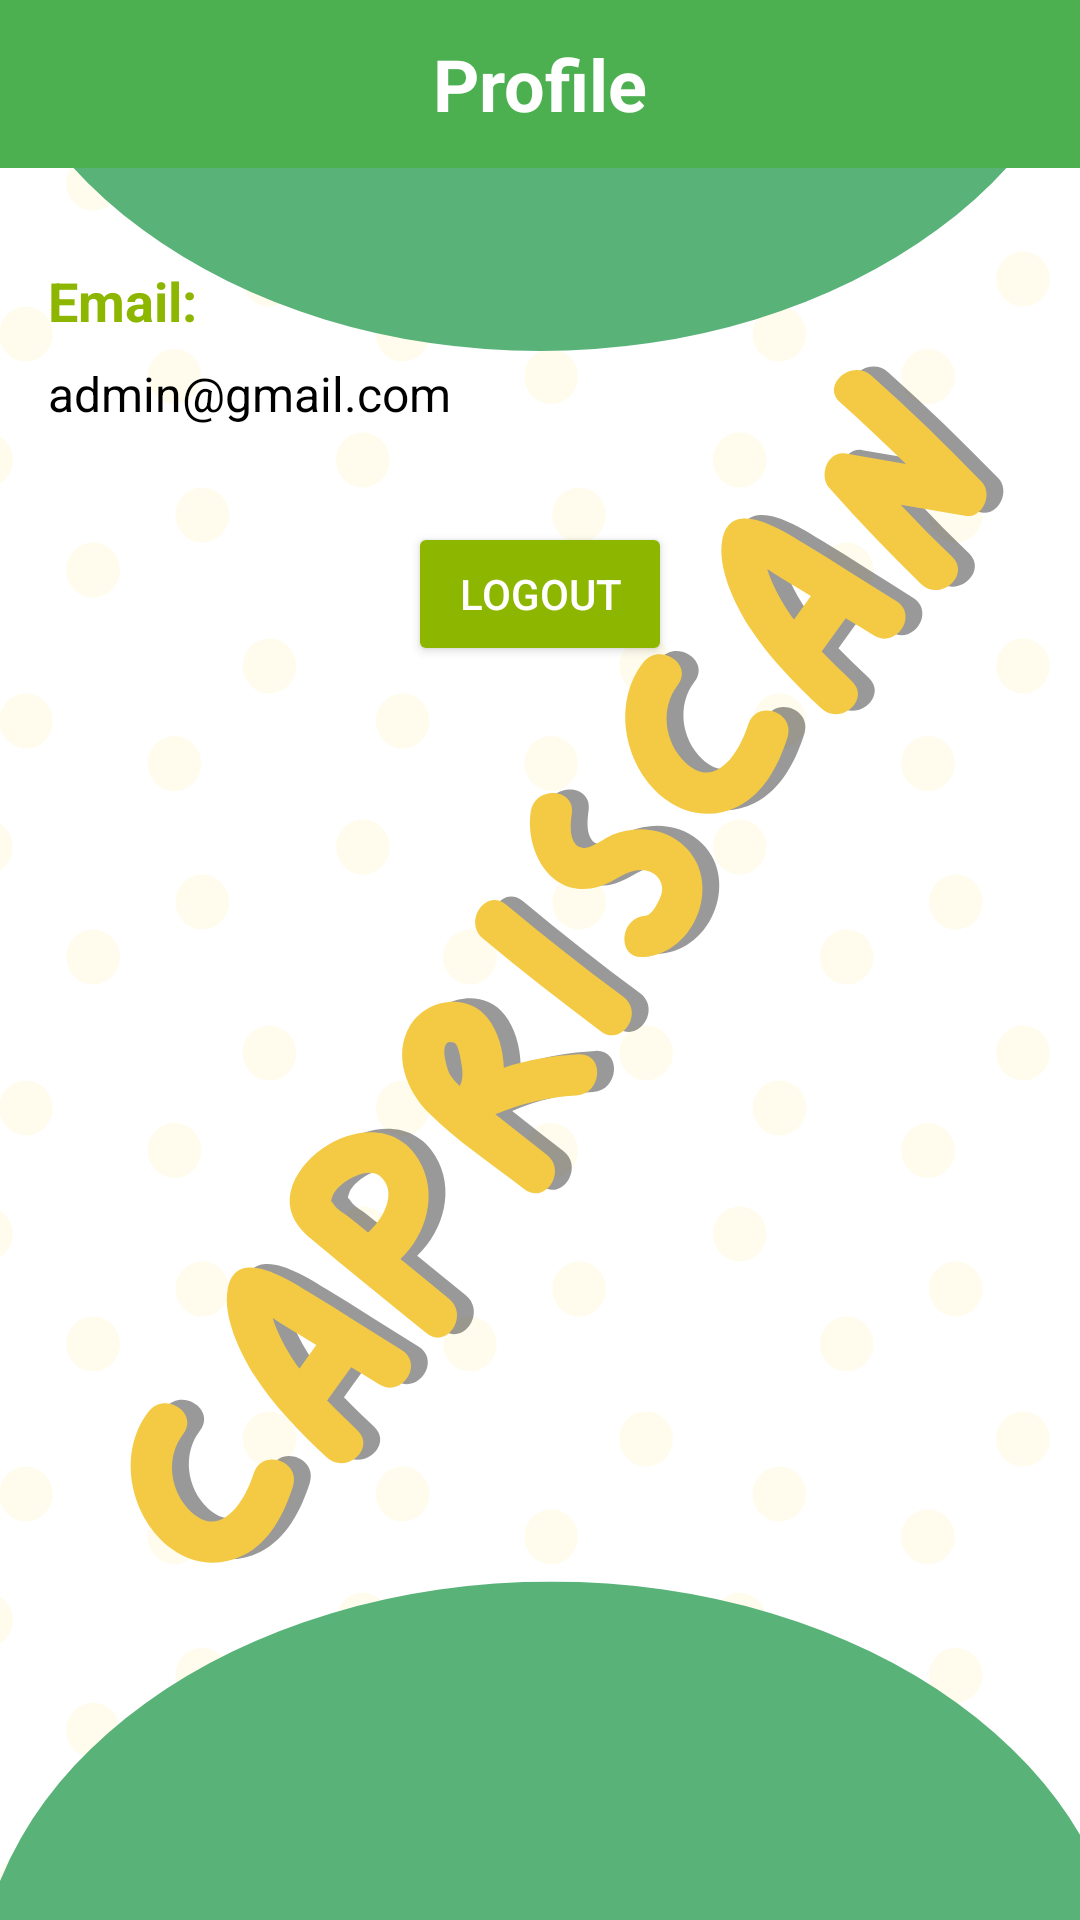

Layout XML and referenced resources for this Android screen:
<!-- AndroidManifest.xml: application theme AppTheme -->
<!-- res/layout/activity_admin_profile.xml -->
<?xml version="1.0" encoding="utf-8"?>
<androidx.constraintlayout.widget.ConstraintLayout
    xmlns:android="http://schemas.android.com/apk/res/android"
    xmlns:app="http://schemas.android.com/apk/res-auto"
    android:layout_width="match_parent"
    android:layout_height="match_parent"
    android:background="@drawable/bg2">

    
    <com.google.android.material.appbar.AppBarLayout
        android:id="@+id/appBarLayout"
        android:layout_width="match_parent"
        android:layout_height="wrap_content"
        android:background="@color/colorPrimary"
        app:layout_constraintTop_toTopOf="parent">

        <androidx.appcompat.widget.Toolbar
            android:id="@+id/toolbar"
            android:layout_width="match_parent"
            android:layout_height="?attr/actionBarSize"
            android:background="@color/colorPrimary"
            android:theme="@style/ThemeOverlay.AppCompat.Dark.ActionBar">

            <TextView
                android:layout_width="wrap_content"
                android:layout_height="wrap_content"
                android:text="Profile"
                android:textColor="@android:color/white"
                android:textSize="24sp"
                android:textStyle="bold"
                android:layout_gravity="center" />

        </androidx.appcompat.widget.Toolbar>

    </com.google.android.material.appbar.AppBarLayout>

    
    <LinearLayout
        android:layout_width="match_parent"
        android:layout_height="wrap_content"
        android:orientation="vertical"
        android:padding="16dp"
        app:layout_constraintTop_toBottomOf="@id/appBarLayout"
        app:layout_constraintStart_toStartOf="parent"
        app:layout_constraintEnd_toEndOf="parent">

        <TextView
            android:layout_width="wrap_content"
            android:layout_height="wrap_content"
            android:text="Email:"
            android:textSize="18sp"
            android:textStyle="bold"
            android:textColor="#8DB600"
            android:layout_marginTop="16dp" />

        <TextView
            android:id="@+id/admin_email"
            android:layout_width="wrap_content"
            android:layout_height="wrap_content"
            android:text="admin@gmail.com"
            android:textSize="16sp"
            android:textColor="#000000"
            android:layout_marginTop="8dp" />

        
        <ProgressBar
            android:id="@+id/loadingIndicator"
            android:layout_width="wrap_content"
            android:layout_height="wrap_content"
            android:layout_gravity="center"
            android:visibility="gone" />

        <Button
            android:id="@+id/logout_button"
            android:layout_width="wrap_content"
            android:layout_height="wrap_content"
            android:text="Logout"
            android:layout_gravity="center"
            android:layout_marginTop="32dp"
            android:backgroundTint="#8DB600"
            android:textColor="@android:color/white" />

    </LinearLayout>

</androidx.constraintlayout.widget.ConstraintLayout>
<!-- resources referenced by this layout -->
<resources>
  <color name="colorPrimary">#4CAF50</color>
  <!-- drawable bg2: png bitmap (drawable, 135371 bytes) -->
  <style name="AppTheme" parent="Theme.MaterialComponents.Light.NoActionBar">
          
          <item name="colorPrimary">@color/colorPrimary</item>
          <item name="colorPrimaryVariant">@color/colorPrimary</item>
          <item name="colorOnPrimary">@color/accent_color</item>
          
          <item name="colorSecondary">@color/teal_200</item>
          <item name="colorSecondaryVariant">@color/teal_700</item>
          <item name="colorOnSecondary">@color/black</item>
          
          <item name="android:statusBarColor" tools:targetApi="l">?attr/colorPrimaryVariant</item>
          
      </style>
  <color name="accent_color">#FFA500</color>
  <color name="teal_200">#FF03DAC5</color>
  <color name="teal_700">#FF018786</color>
  <color name="black">#FF000000</color>
</resources>
